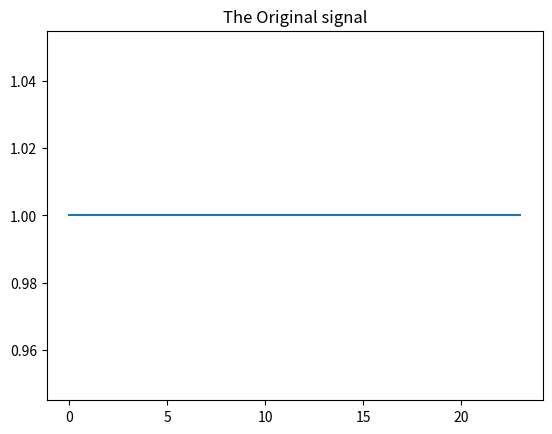
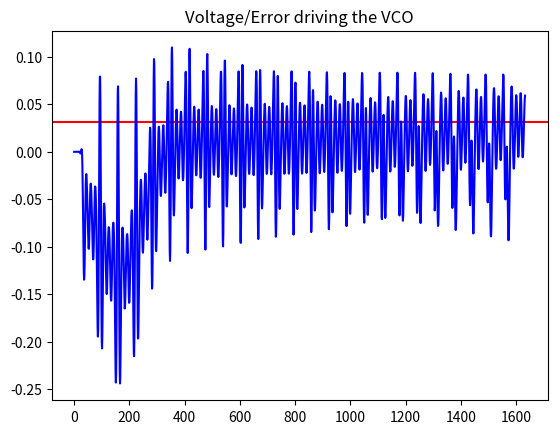
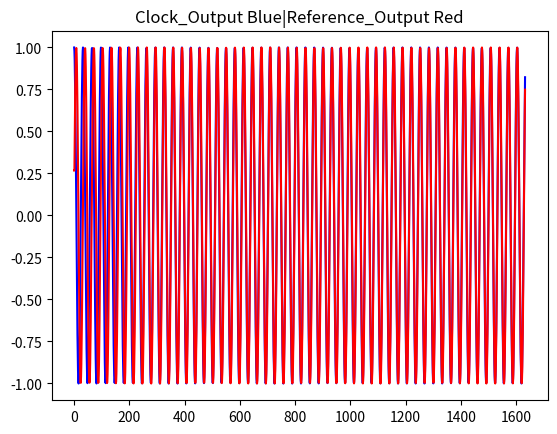
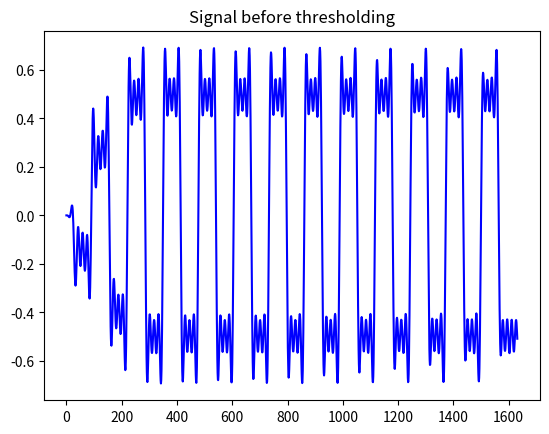
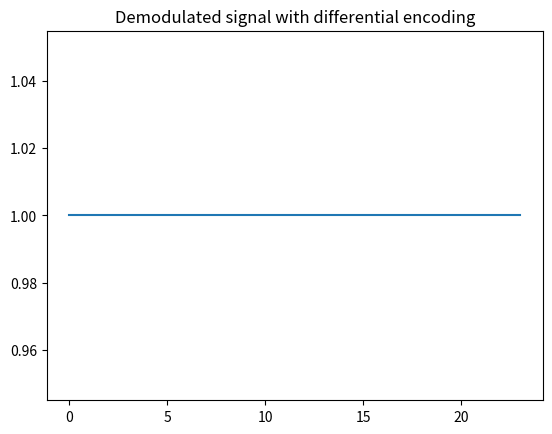

The matplotlib source for these figures, in order:
'''
Date         : 2023/02/07
LastEditors  : RanShuai
'''
import numpy as np
from matplotlib import pyplot as plt
from scipy import fft
from scipy import signal
from numpy import random

def bin_array(num, m):
    """Convert a positive integer num into an m-bit bit vector"""
    return np.array(list(np.binary_repr(num).zfill(m))).astype(bool)
# tranfer student number to 24 bit ninary data
id_num = 2633609
Nbits = 24
tx_bin = bin_array(id_num, Nbits) # the original data

# The Original signal
plt.figure()
plt.title('The Original signal')
plt.plot(tx_bin)
plt.show()

s = tx_bin # copy the original signal for Differential coding
# carrier frequency
f_ideal = 1/32 # the normalised ideal frequency 
# bit length
bit_len = 64

# turn on or off the  differential coding operation
flagDiffCoding = True
if (flagDiffCoding):
    #Differential Coding of tx_bin
    tx_diff = np.zeros(1, dtype='bool')
    for i in range(Nbits):
        tx_diff = np.append(tx_diff, tx_diff[i]^s[i])
    Nbits = Nbits+1
else:
    tx_diff = tx_bin
    

# low-pass filter
numtaps = 64 # taps
b1 = np.flip(signal.firwin(numtaps, 0.1))    # the filter coefficients


clock = np.array([1.0,0.0]) # the original value of  VCO Cosoutput and Sine_output
# Add some randome noise to the ideal carrier frequency
f_noise =  f_ideal*(1.+0.02*(random.rand()-0.5))
# Add some phase error to the ideal carrier frequency to simultae the error carrier frequency
ph_c = 2*np.pi*random.rand()
volt = 0.0 # The error to drive the VCO
vout = np.array(volt)# The error to drive the VCO
# out_array of clock(recovery clock)

cout = clock[0] # the cos part which is not passed LPF
# out_array of reference clock
rout = np.cos(ph_c)
# Data outpur of c_output
dout = np.empty(0)

mixed = np.zeros((2,numtaps))
for i in range(0, bit_len*Nbits + numtaps//2):
    #modulation equation            
    mixed[0,:] = np.append(mixed[0,1:],clock[0]*(2*tx_diff[(i//bit_len)%Nbits]-1)*np.cos(ph_c+2*np.pi*f_noise*i))
    mixed[1,:] = np.append(mixed[1,1:],-clock[1]*(2*tx_diff[(i//bit_len)%Nbits]-1)*np.cos(ph_c+2*np.pi*f_noise*i))            
    # Filtering of mixed data
    lpmixed = [np.sum(b1*mixed[j,:]) for j in range(2)]
    volt = lpmixed[0]*lpmixed[1]
            
    c = np.cos(2*np.pi*f_ideal*(1.+0.25*volt))
    s = np.sin(2*np.pi*f_ideal*(1.+0.25*volt))
    clock = np.matmul(np.array([[c, -s], [s, c]]), clock)
            
    vout = np.append(vout, volt)
    cout = np.append(cout, clock[0])
    rout = np.append(rout, np.cos(ph_c+2*np.pi*f_noise*i)) # the noise carrier frequncy red
    dout = np.append(dout, lpmixed[0]) # the adapting frequency which should be exactly the same as the noise carrier frequency  blue

plt.figure()
plt.title('Voltage/Error driving the VCO')
plt.axhline(f_noise,color='r')
plt.plot(vout, color='b')
plt.show()

plt.figure()
plt.title('Clock_Output Blue|Reference_Output Red')
plt.plot(cout,color='b')
plt.plot(rout, color='r')
plt.show()

plt.figure()
plt.title('Signal before thresholding')
plt.plot(dout,color='b')
plt.show()

# two parts which do or not do the differential coding 
# This will cause the reverse demodulated signal
if (flagDiffCoding):
    rx_diff = np.empty(0)
    for i in range(Nbits):
        #select an appropriate sample point
        k = (2*i+1)*bit_len//2 +numtaps//2
        rx_diff= np.append(rx_diff, np.heaviside(dout[k],0))

    rx_bin = np.empty(0, dtype='bool')
    Nbits = Nbits-1
    for i in range(Nbits):
        rx_bin = np.append(rx_bin, rx_diff[i].astype(bool)^rx_diff[i+1].astype(bool))

    # print(rx_bin)
    plt.figure()
    plt.title('Demodulated signal with differential encoding')
    plt.plot(rx_bin) 
    plt.show()
else:
    rx_bin = np.empty(0, dtype='bool')
    for i in range(0,Nbits):
        t = (2*i+1)*bit_len//2 +numtaps//2
        rx_bin = np.append(rx_bin, np.heaviside(dout[t],0))

# judge if the demodulated signal is the same as the original signal
# if not draw the orange  wrong pic
    if ((rx_bin != tx_bin).any()):
        plt.figure()
        plt.title('Demodulated signal without differential coding')
        plt.plot(rx_bin, color='purple')
        plt.show()
    else:
        plt.figure()
        plt.title('Demodulated signal without differential coding')
        plt.plot(rx_bin)
        plt.show()